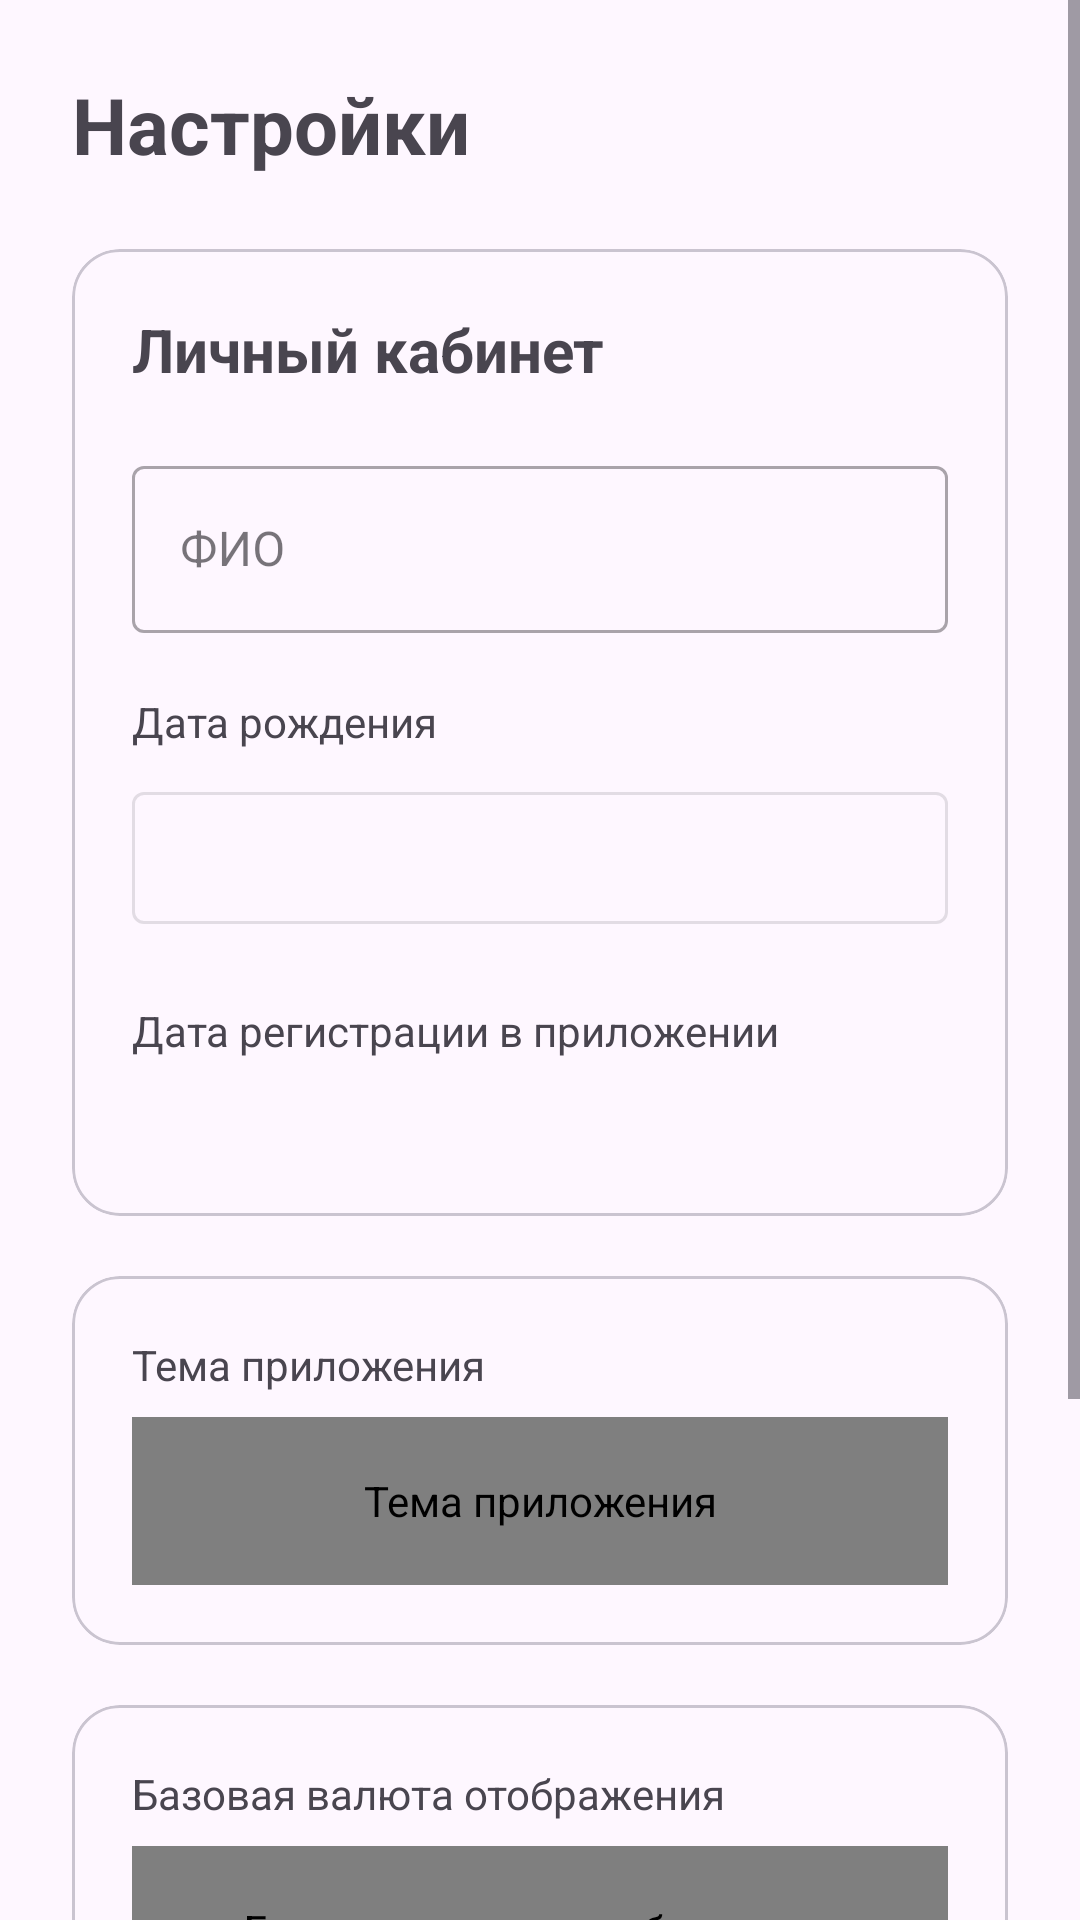

Layout XML and referenced resources for this Android screen:
<!-- AndroidManifest.xml: application theme Theme.CurrencyApp -->
<!-- res/layout/fragment_settings.xml -->
<?xml version="1.0" encoding="utf-8"?>
<ScrollView xmlns:android="http://schemas.android.com/apk/res/android" xmlns:app="http://schemas.android.com/apk/res-auto" android:layout_width="match_parent" android:layout_height="match_parent" android:fillViewport="true" android:clipToPadding="false">
    <LinearLayout android:layout_width="match_parent" android:layout_height="wrap_content" android:orientation="vertical" android:padding="24dp">
        <TextView android:id="@+id/screenTitle" android:layout_width="match_parent" android:layout_height="wrap_content" android:text="Настройки" android:textSize="26sp" android:lineSpacingExtra="4dp" android:layout_marginBottom="24dp" android:textStyle="bold"/>
        <com.google.android.material.card.MaterialCardView android:id="@+id/profileCard" android:layout_width="match_parent" android:layout_height="wrap_content" android:layout_marginBottom="20dp" app:cardCornerRadius="16dp" app:cardElevation="0dp" app:strokeWidth="1dp" app:strokeColor="?attr/colorOutlineVariant">
            <LinearLayout android:layout_width="match_parent" android:layout_height="wrap_content" android:orientation="vertical" android:padding="20dp">
                <TextView android:layout_width="match_parent" android:layout_height="wrap_content" android:text="Личный кабинет" android:textSize="20sp" android:textStyle="bold" android:layout_marginBottom="20dp"/>
                <com.google.android.material.textfield.TextInputLayout android:layout_width="match_parent" android:layout_height="wrap_content" android:hint="ФИО" android:layout_marginBottom="20dp" style="@style/Widget.MaterialComponents.TextInputLayout.OutlinedBox">
                    <com.google.android.material.textfield.TextInputEditText android:id="@+id/fullName" android:layout_width="match_parent" android:layout_height="wrap_content" android:inputType="textPersonName|textCapWords" android:maxLength="120" android:autofillHints="personName"/>
                </com.google.android.material.textfield.TextInputLayout>
                <TextView android:layout_width="match_parent" android:layout_height="wrap_content" android:text="Дата рождения" android:textSize="14sp" android:textColor="?attr/colorOnSurfaceVariant" android:layout_marginBottom="8dp"/>
                <com.google.android.material.button.MaterialButton android:id="@+id/birthDate" android:layout_width="match_parent" android:layout_height="wrap_content" android:minHeight="56dp" style="@style/Widget.MaterialComponents.Button.OutlinedButton" android:layout_marginBottom="20dp"/>
                <TextView android:layout_width="match_parent" android:layout_height="wrap_content" android:text="Дата регистрации в приложении" android:textSize="14sp" android:textColor="?attr/colorOnSurfaceVariant" android:layout_marginBottom="8dp"/>
                <TextView android:id="@+id/registeredAt" android:layout_width="match_parent" android:layout_height="wrap_content" android:textSize="18sp"/>
            </LinearLayout>
        </com.google.android.material.card.MaterialCardView>
        <com.google.android.material.card.MaterialCardView android:id="@+id/themeCard" android:layout_width="match_parent" android:layout_height="wrap_content" android:layout_marginBottom="20dp" app:cardCornerRadius="16dp" app:cardElevation="0dp" app:strokeWidth="1dp" app:strokeColor="?attr/colorOutlineVariant">
            <LinearLayout android:layout_width="match_parent" android:layout_height="wrap_content" android:orientation="vertical" android:padding="20dp">
                <TextView android:id="@+id/themeLabel" android:layout_width="match_parent" android:layout_height="wrap_content" android:text="Тема приложения" android:textSize="14sp" android:lineSpacingExtra="4dp" android:layout_marginBottom="8dp" android:textColor="?attr/colorOnSurfaceVariant"/>
                <com.example.currencyapp.ui.main.DropdownSpinner android:id="@+id/theme" android:layout_width="match_parent" android:layout_height="56dp" android:contentDescription="Тема приложения"/>
            </LinearLayout>
        </com.google.android.material.card.MaterialCardView>
        <com.google.android.material.card.MaterialCardView android:id="@+id/baseCard" android:layout_width="match_parent" android:layout_height="wrap_content" android:layout_marginBottom="20dp" app:cardCornerRadius="16dp" app:cardElevation="0dp" app:strokeWidth="1dp" app:strokeColor="?attr/colorOutlineVariant">
            <LinearLayout android:layout_width="match_parent" android:layout_height="wrap_content" android:orientation="vertical" android:padding="20dp">
                <TextView android:id="@+id/baseLabel" android:layout_width="match_parent" android:layout_height="wrap_content" android:text="Базовая валюта отображения" android:textSize="14sp" android:lineSpacingExtra="4dp" android:layout_marginBottom="8dp" android:textColor="?attr/colorOnSurfaceVariant"/>
                <com.example.currencyapp.ui.main.DropdownSpinner android:id="@+id/base" android:layout_width="match_parent" android:layout_height="56dp" android:contentDescription="Базовая валюта отображения"/>
            </LinearLayout>
        </com.google.android.material.card.MaterialCardView>
        <com.google.android.material.card.MaterialCardView android:id="@+id/sortCard" android:layout_width="match_parent" android:layout_height="wrap_content" android:layout_marginBottom="20dp" app:cardCornerRadius="16dp" app:cardElevation="0dp" app:strokeWidth="1dp" app:strokeColor="?attr/colorOutlineVariant">
            <LinearLayout android:layout_width="match_parent" android:layout_height="wrap_content" android:orientation="vertical" android:padding="20dp">
                <TextView android:id="@+id/sortLabel" android:layout_width="match_parent" android:layout_height="wrap_content" android:text="Сортировка избранных пар" android:textSize="14sp" android:lineSpacingExtra="4dp" android:layout_marginBottom="8dp" android:textColor="?attr/colorOnSurfaceVariant"/>
                <com.example.currencyapp.ui.main.DropdownSpinner android:id="@+id/sort" android:layout_width="match_parent" android:layout_height="56dp" android:contentDescription="Сортировка избранных пар"/>
            </LinearLayout>
        </com.google.android.material.card.MaterialCardView>
    </LinearLayout>
</ScrollView>
<!-- resources referenced by this layout -->
<resources>
  <style name="Theme.CurrencyApp" parent="Base.Theme.CurrencyApp" />
  <style name="Base.Theme.CurrencyApp" parent="Theme.Material3.DayNight.NoActionBar">
          
          
      </style>
</resources>
